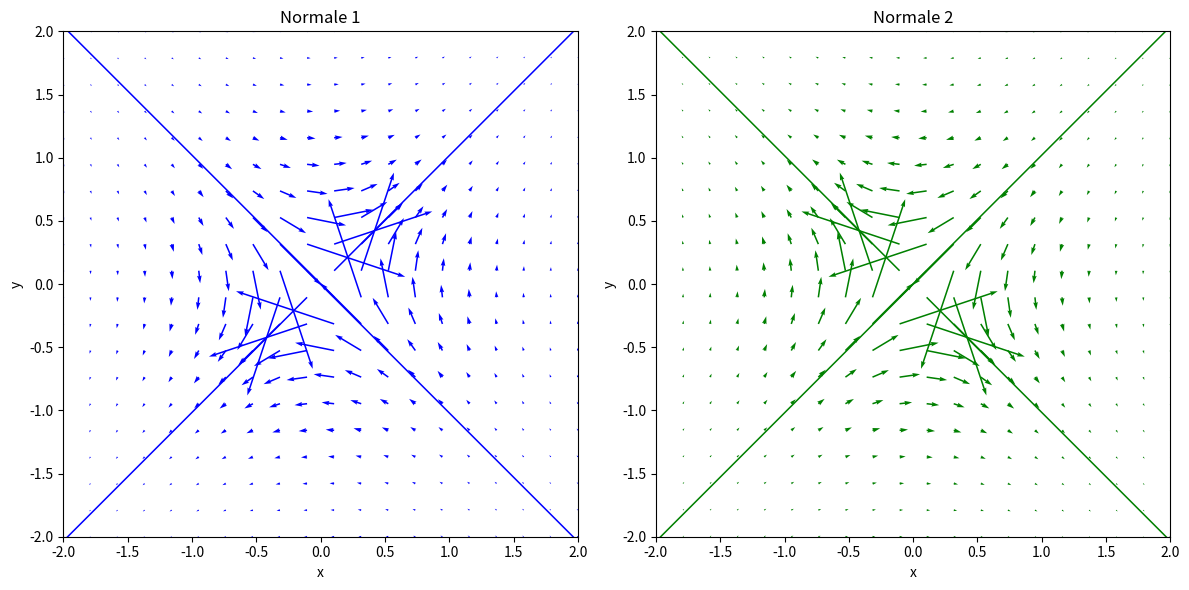

Write the Python code that produced this figure.
import numpy as np
import matplotlib.pyplot as plt

# Gitter Definition
x = np.linspace(-2, 2, 20)
y = np.linspace(-2, 2, 20)
X, Y = np.meshgrid(x, y)

# Sehr kleine Werte werden bei x und y = 0 eingesetzt
X[X == 0] = 1e-10
Y[Y == 0] = 1e-10

# Berechnung der Gradienten
U1 = Y / (X**2 + Y**2)**(3/2)
V1 = X / (X**2 + Y**2)**(3/2)

U2 = -Y / (X**2 + Y**2)**(3/2)
V2 = -X / (X**2 + Y**2)**(3/2)

# Plot
plt.figure(figsize=(12, 6))

# Normale 1
plt.subplot(1, 2, 1)
plt.quiver(X, Y, U1, V1, color='blue')
plt.title('Normale 1')
plt.xlim([-2, 2])
plt.ylim([-2, 2])
plt.xlabel('x')
plt.ylabel('y')

# Normale 2
plt.subplot(1, 2, 2)
plt.quiver(X, Y, U2, V2, color='green')
plt.title('Normale 2')
plt.xlim([-2, 2])
plt.ylim([-2, 2])
plt.xlabel('x')
plt.ylabel('y')

plt.tight_layout()
plt.show()
